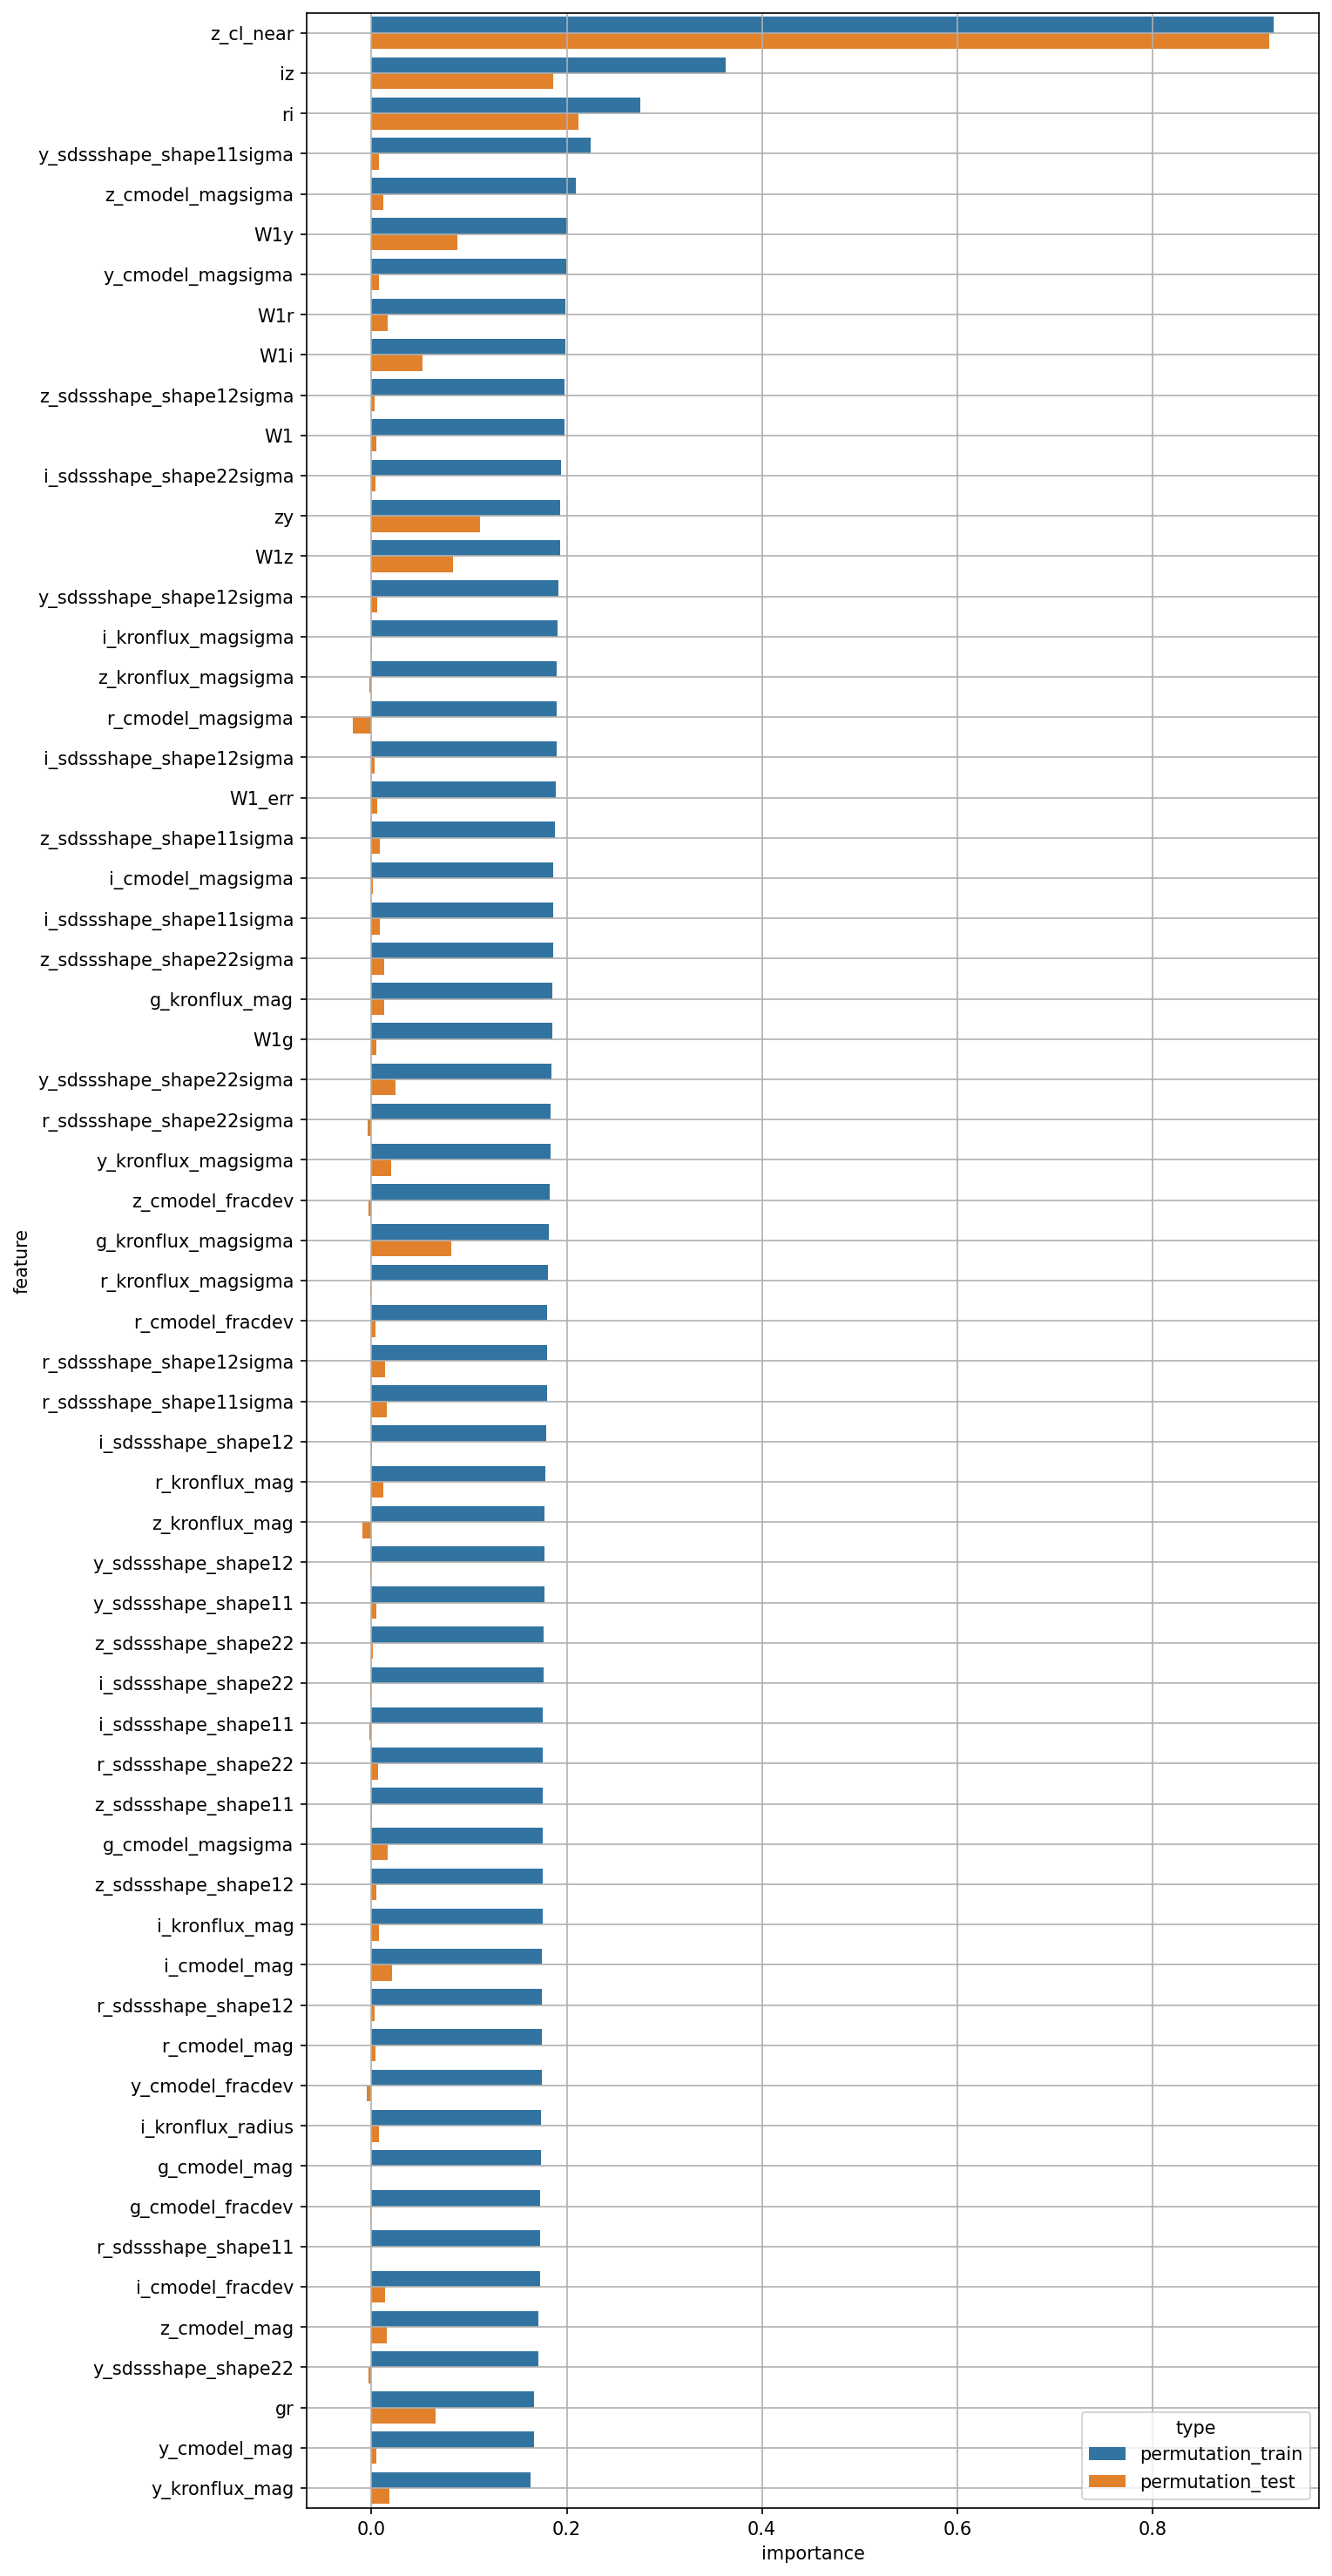

Source data for this figure (header and first rows):
feature, permutation_train, permutation_test
W1, 0.1975, 0.005401
W1_err, 0.1885, 0.006224
g_cmodel_mag, 0.1738, -0.0002281
r_cmodel_mag, 0.1744, 0.004523
i_cmodel_mag, 0.1749, 0.02091
z_cmodel_mag, 0.1713, 0.01532
y_cmodel_mag, 0.1661, 0.005233
g_cmodel_magsigma, 0.1754, 0.017
r_cmodel_magsigma, 0.19, -0.01932
i_cmodel_magsigma, 0.1863, 0.001706
z_cmodel_magsigma, 0.2092, 0.01216
y_cmodel_magsigma, 0.1995, 0.007576
g_cmodel_fracdev, 0.1731, -0.0008262
r_cmodel_fracdev, 0.1801, 0.004493
i_cmodel_fracdev, 0.1725, 0.01357
z_cmodel_fracdev, 0.1826, -0.002753
y_cmodel_fracdev, 0.1743, -0.004593
g_kronflux_mag, 0.1857, 0.01318
r_kronflux_mag, 0.1777, 0.01181
i_kronflux_mag, 0.175, 0.0074
z_kronflux_mag, 0.1776, -0.008845
y_kronflux_mag, 0.1631, 0.0182
g_kronflux_magsigma, 0.1814, 0.08183
r_kronflux_magsigma, 0.1803, -0.001133
i_kronflux_magsigma, 0.1905, 0.0009047
z_kronflux_magsigma, 0.1901, -0.002375
y_kronflux_magsigma, 0.1831, 0.02052
i_kronflux_radius, 0.1738, 0.007657
r_sdssshape_shape11, 0.1726, -0.0005031
i_sdssshape_shape11, 0.1758, -0.002418
z_sdssshape_shape11, 0.1754, 0.0005132
y_sdssshape_shape11, 0.1768, 0.004788
r_sdssshape_shape12, 0.1746, 0.002839
i_sdssshape_shape12, 0.1791, 0.0004764
z_sdssshape_shape12, 0.1752, 0.004881
y_sdssshape_shape12, 0.1773, -0.001184
r_sdssshape_shape22, 0.1755, 0.00681
i_sdssshape_shape22, 0.176, -0.001559
z_sdssshape_shape22, 0.1768, 0.001211
y_sdssshape_shape22, 0.1711, -0.002866
r_sdssshape_shape11sigma, 0.1797, 0.01562
i_sdssshape_shape11sigma, 0.1862, 0.008535
z_sdssshape_shape11sigma, 0.1877, 0.008787
y_sdssshape_shape11sigma, 0.2248, 0.007515
r_sdssshape_shape12sigma, 0.1798, 0.01434
i_sdssshape_shape12sigma, 0.1897, 0.002851
z_sdssshape_shape12sigma, 0.1979, 0.003398
y_sdssshape_shape12sigma, 0.1916, 0.005945
r_sdssshape_shape22sigma, 0.1832, -0.003579
i_sdssshape_shape22sigma, 0.1942, 0.003751
z_sdssshape_shape22sigma, 0.186, 0.01302
y_sdssshape_shape22sigma, 0.1846, 0.0247
gr, 0.1662, 0.0653
ri, 0.2755, 0.2125
iz, 0.3626, 0.1859
zy, 0.1934, 0.1108
W1g, 0.185, 0.004645
W1r, 0.1985, 0.01688
W1i, 0.1985, 0.05216
W1z, 0.193, 0.0834
... 2 more rows
